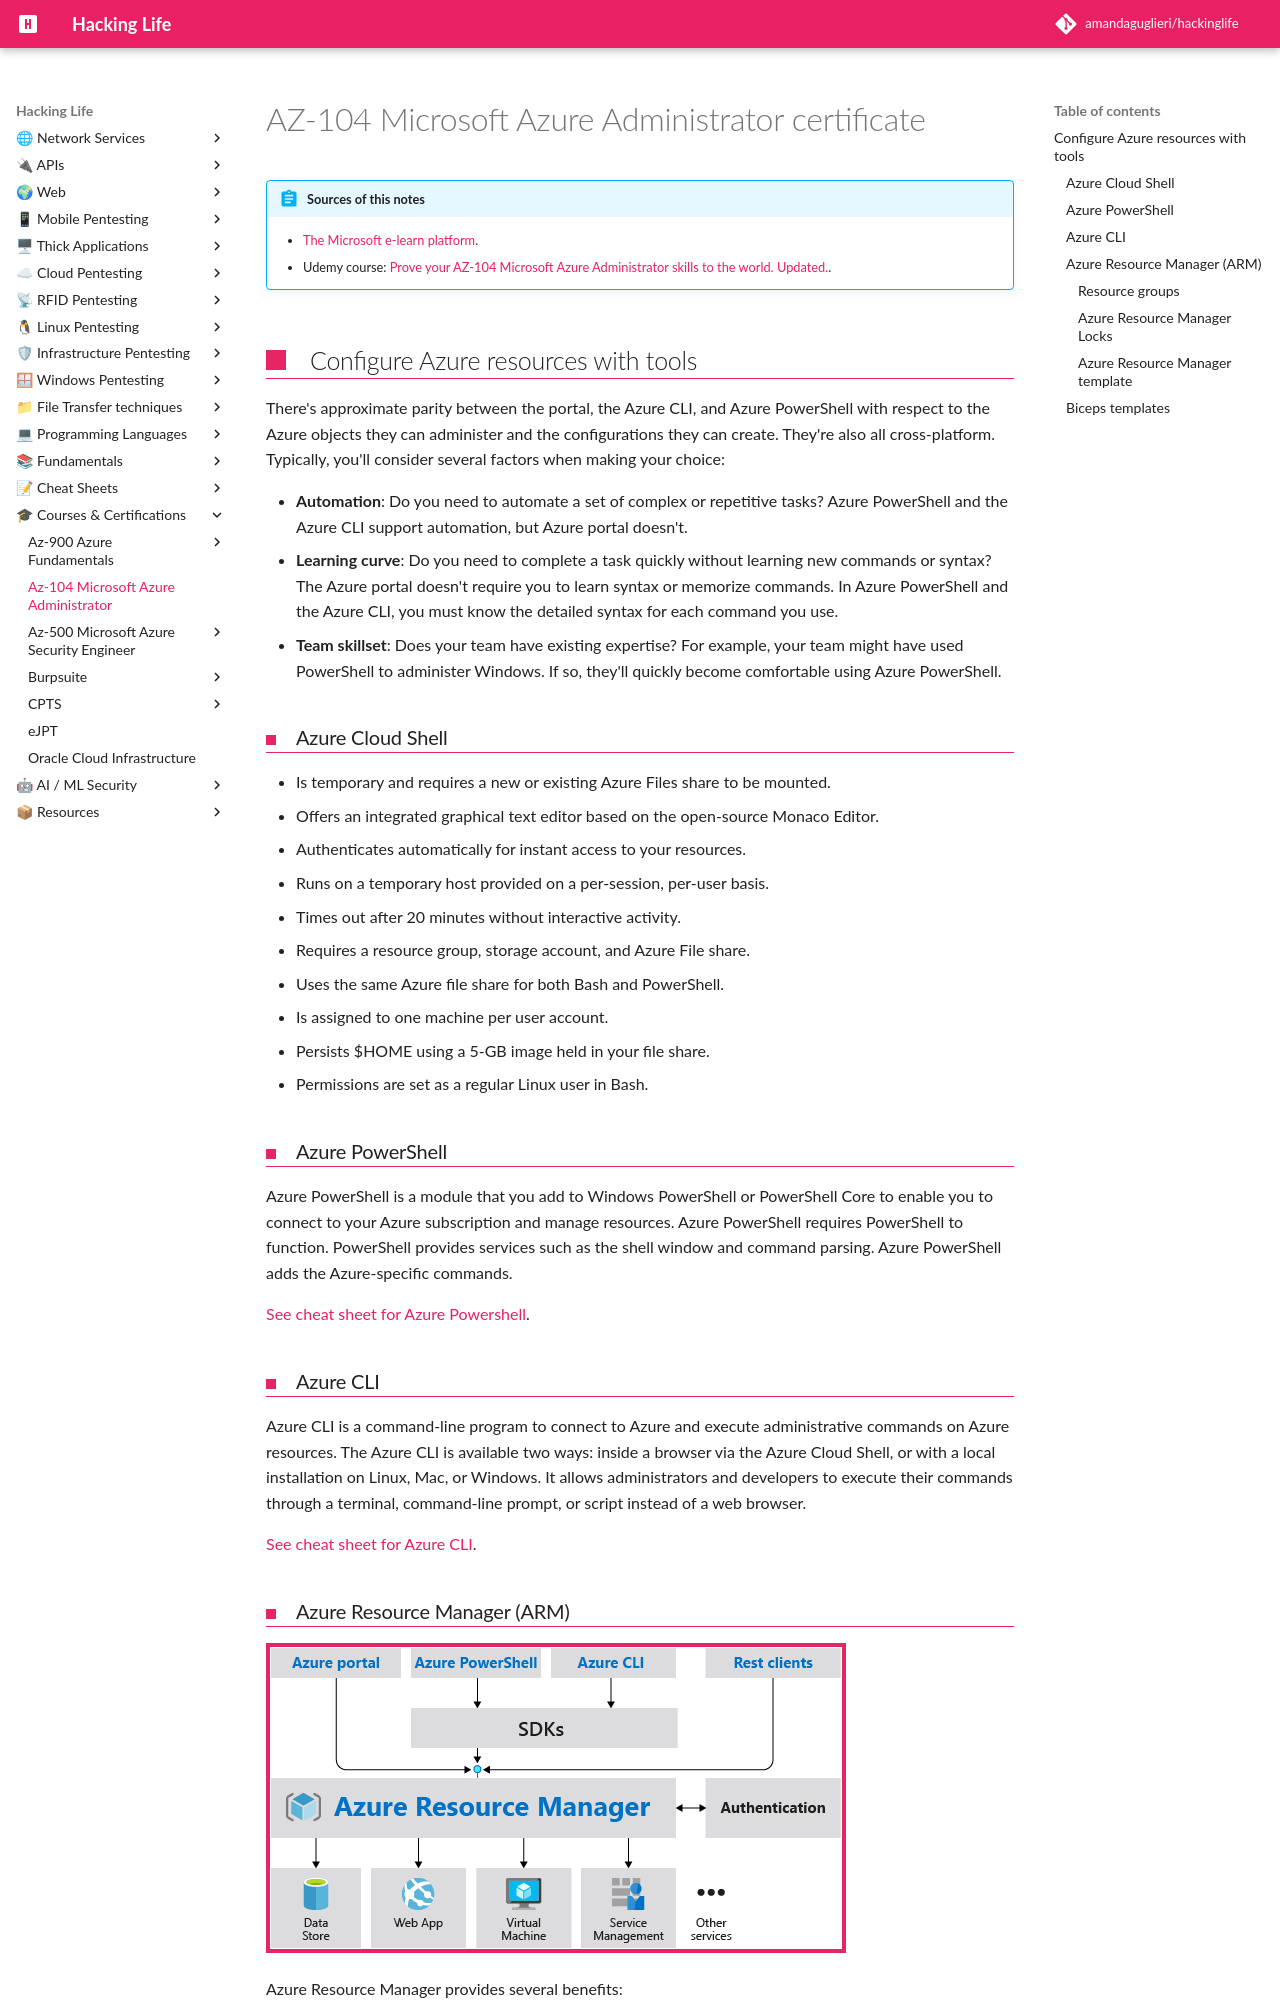

repository: amandaguglieri/hackinglife · page: cloud/azure/az-104-preparation/index.html · generator: mkdocs

---
title: AZ-104 Microsoft Azure Administrator certificate
author: amandaguglieri
draft: false
TableOfContents: true
tags:
  - cloud
  - azure
  - az-104
  - course
  - certification
---

# AZ-104 Microsoft Azure Administrator certificate

!!! abstract "Sources of this notes:"
    - [The Microsoft e-learn platform](https://learn.microsoft.com/en-us/credentials/certifications/exams/az-104/).
    - Udemy course:  [Prove your AZ-104 Microsoft Azure Administrator skills to the world. Updated.](https://eylearning.udemy.com/course/70533-azure/).


## Configure Azure resources with tools 

There's approximate parity between the portal, the Azure CLI, and Azure PowerShell with respect to the Azure objects they can administer and the configurations they can create. They're also all cross-platform. Typically, you'll consider several factors when making your choice:

- **Automation**: Do you need to automate a set of complex or repetitive tasks? Azure PowerShell and the Azure CLI support automation, but Azure portal doesn't.
- **Learning curve**: Do you need to complete a task quickly without learning new commands or syntax? The Azure portal doesn't require you to learn syntax or memorize commands. In Azure PowerShell and the Azure CLI, you must know the detailed syntax for each command you use.
- **Team skillset**: Does your team have existing expertise? For example, your team might have used PowerShell to administer Windows. If so, they'll quickly become comfortable using Azure PowerShell.

### Azure Cloud Shell

- Is temporary and requires a new or existing Azure Files share to be mounted.
- Offers an integrated graphical text editor based on the open-source Monaco Editor.
- Authenticates automatically for instant access to your resources.
- Runs on a temporary host provided on a per-session, per-user basis.
- Times out after 20 minutes without interactive activity.
- Requires a resource group, storage account, and Azure File share.
- Uses the same Azure file share for both Bash and PowerShell.
- Is assigned to one machine per user account.
- Persists $HOME using a 5-GB image held in your file share.
- Permissions are set as a regular Linux user in Bash.


### Azure PowerShell

Azure PowerShell is a module that you add to Windows PowerShell or PowerShell Core to enable you to connect to your Azure subscription and manage resources. Azure PowerShell requires PowerShell to function. PowerShell provides services such as the shell window and command parsing. Azure PowerShell adds the Azure-specific commands.

[See cheat sheet for Azure Powershell](azure-powershell.md). 


### Azure CLI 

Azure CLI is a command-line program to connect to Azure and execute administrative commands on Azure resources. The Azure CLI is available two ways: inside a browser via the Azure Cloud Shell, or with a local installation on Linux, Mac, or Windows. It allows administrators and developers to execute their commands through a terminal, command-line prompt, or script instead of a web browser.

[See cheat sheet for Azure CLI](azure-cli.md).
